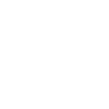
t = 0.00 s
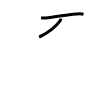
t = 2.00 s
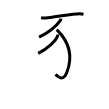
t = 4.00 s
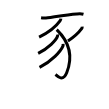
t = 6.00 s
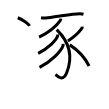
t = 8.00 s
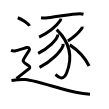
t = 10.00 s

The animated SVG that drew these frames (rendered in a browser with its animation timeline set to each time). Animation: 10 SMIL elements (animate=10); one cycle of 10.00 s.

<svg width="109px" height="109px" viewBox="0 0 px 109px" xmlns="http://www.w3.org/2000/svg" xmlns:xlink="http://www.w3.org/1999/xlink" xml:space="preserve" version="1.1"  baseProfile="full">
<path d="M41.08,17.85c2.3,0.4,4.77,0.27,6.67,0.01c7.19-1.01,19.91-3.23,28.88-3.89c2.28-0.17,4.61-0.39,6.85,0.22" style="fill:none;stroke:black;stroke-width:3;opacity:0">
  <animate attributeType="CSS" attributeName="opacity" from="0" to="1" begin="0s" dur="1s" repeatCount="0" fill="freeze" />
</path>
<path d="M60.89,18.62c-0.14,0.88-0.33,1.49-0.88,2.25c-3.25,4.53-9.15,10.56-20.92,16.25" style="fill:none;stroke:black;stroke-width:3;opacity:0">
  <animate attributeType="CSS" attributeName="opacity" from="0" to="1" begin="1s" dur="1s" repeatCount="0" fill="freeze" />
</path>
<path d="M56.71,29.56C69,41.5,73.59,55.25,66.7,72.73c-3.95,10.02-10.17,2.64-11.23,1.8" style="fill:none;stroke:black;stroke-width:3;opacity:0">
  <animate attributeType="CSS" attributeName="opacity" from="0" to="1" begin="2s" dur="1s" repeatCount="0" fill="freeze" />
</path>
<path d="M57.61,34.48c0.05,0.45,0.12,1.18-0.11,1.83c-1.33,3.86-8.93,11.83-19.34,17.02" style="fill:none;stroke:black;stroke-width:3;opacity:0">
  <animate attributeType="CSS" attributeName="opacity" from="0" to="1" begin="3s" dur="1s" repeatCount="0" fill="freeze" />
</path>
<path d="M63.06,43.91c0.06,0.55,0.21,1.45-0.13,2.22c-2.31,5.25-10.95,14.97-23.41,21.26" style="fill:none;stroke:black;stroke-width:3;opacity:0">
  <animate attributeType="CSS" attributeName="opacity" from="0" to="1" begin="4s" dur="1s" repeatCount="0" fill="freeze" />
</path>
<path d="M82.16,26.64c0.08,0.69-0.11,1.51-0.51,2.06c-3.03,4.17-4.9,6.55-13.71,12.35" style="fill:none;stroke:black;stroke-width:3;opacity:0">
  <animate attributeType="CSS" attributeName="opacity" from="0" to="1" begin="5s" dur="1s" repeatCount="0" fill="freeze" />
</path>
<path d="M69.75,44.88c8.12,5.25,14.88,12,19.34,21.13" style="fill:none;stroke:black;stroke-width:3;opacity:0">
  <animate attributeType="CSS" attributeName="opacity" from="0" to="1" begin="6s" dur="1s" repeatCount="0" fill="freeze" />
</path>
<path d="M17.75,17.75c4.15,1.44,10.71,5.9,11.75,8.13" style="fill:none;stroke:black;stroke-width:3;opacity:0">
  <animate attributeType="CSS" attributeName="opacity" from="0" to="1" begin="7s" dur="1s" repeatCount="0" fill="freeze" />
</path>
<path d="M11,50.39c2.45,0.91,4.08,0.45,5.16,0.23c1.09-0.23,9.2-2.67,10.83-3.12c1.63-0.45,3.16,1.27,2.24,2.74C21.25,63,21.25,60.25,28.71,65.7c1.28,0.93,1.57,2.24-0.06,3.37S21.25,75,16.48,78.5" style="fill:none;stroke:black;stroke-width:3;opacity:0">
  <animate attributeType="CSS" attributeName="opacity" from="0" to="1" begin="8s" dur="1s" repeatCount="0" fill="freeze" />
</path>
<path d="M11.5,80.5c3-0.5,9.23-1.33,13.75-1c6.88,0.5,30.07,7.46,34.5,8.75c12,3.5,21,5.25,30.25,6" style="fill:none;stroke:black;stroke-width:3;opacity:0">
  <animate attributeType="CSS" attributeName="opacity" from="0" to="1" begin="9s" dur="1s" repeatCount="0" fill="freeze" />
</path>
</svg>
